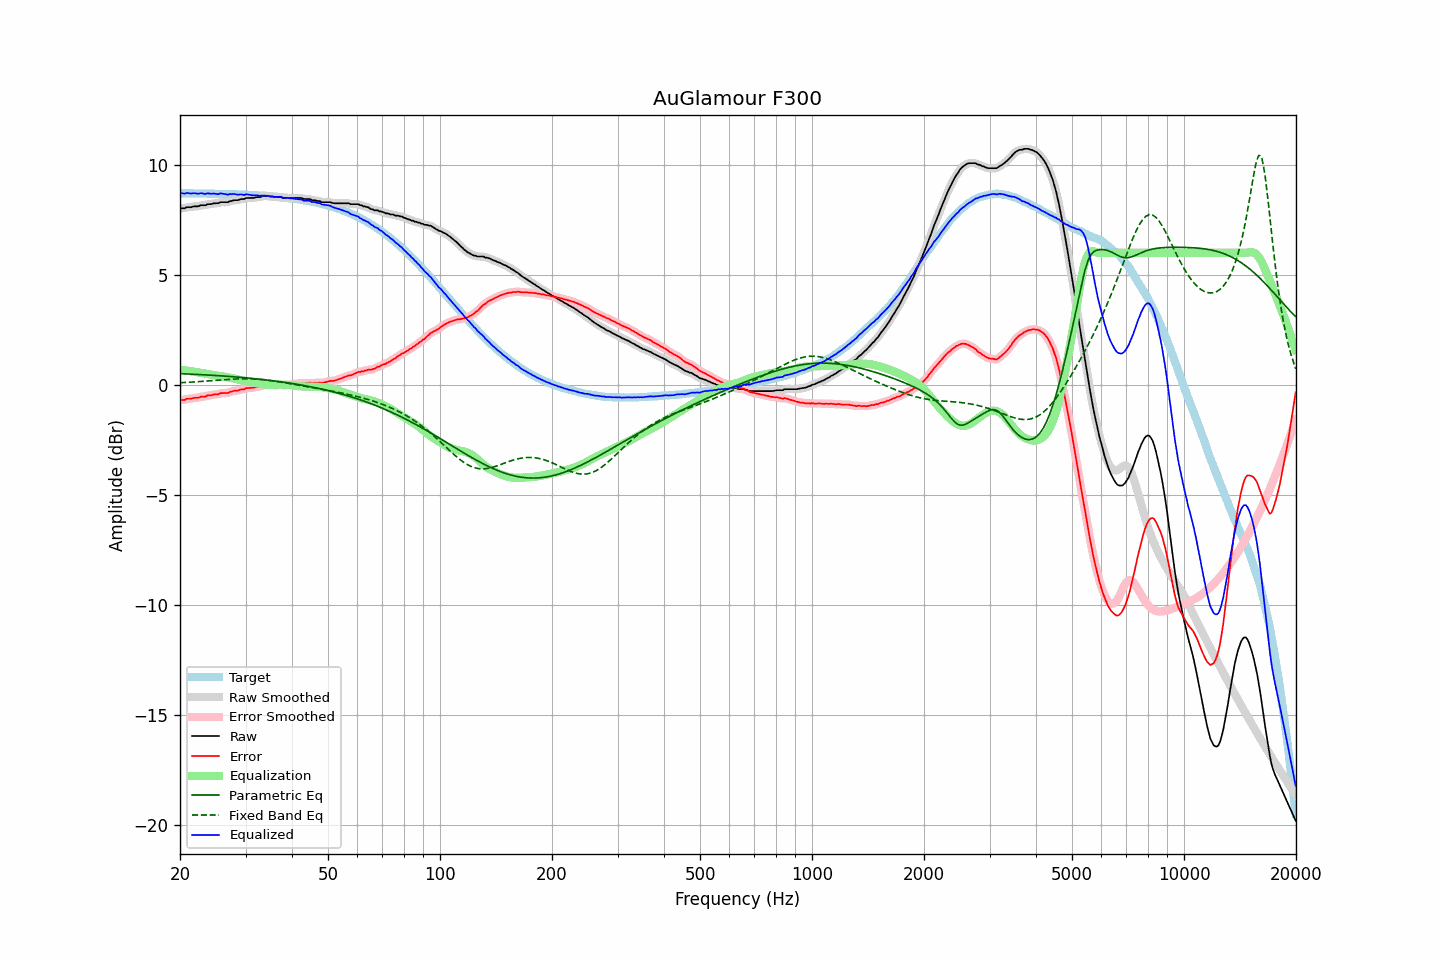

Values plotted in this chart, from the file beside it:
frequency, raw, error, smoothed, error_smoothed, equalization, parametric_eq, fixed_band_eq, equalized_raw, equalized_smoothed, target
20.00, 8.02, -0.69, 8.01, -0.69, 0.69, 0.51, 0.10, 8.71, 8.71, 8.70
20.20, 8.02, -0.69, 8.02, -0.69, 0.68, 0.51, 0.10, 8.70, 8.70, 8.70
20.40, 8.02, -0.68, 8.02, -0.68, 0.67, 0.50, 0.11, 8.69, 8.70, 8.70
20.61, 8.02, -0.68, 8.03, -0.67, 0.66, 0.50, 0.11, 8.68, 8.70, 8.70
20.81, 8.07, -0.63, 8.05, -0.65, 0.65, 0.50, 0.11, 8.72, 8.70, 8.70
21.02, 8.07, -0.63, 8.06, -0.64, 0.64, 0.49, 0.12, 8.71, 8.70, 8.70
21.23, 8.07, -0.63, 8.07, -0.63, 0.63, 0.49, 0.12, 8.70, 8.70, 8.70
21.44, 8.07, -0.63, 8.08, -0.62, 0.62, 0.49, 0.13, 8.69, 8.70, 8.70
21.66, 8.10, -0.60, 8.09, -0.61, 0.61, 0.48, 0.13, 8.70, 8.70, 8.70
21.87, 8.11, -0.59, 8.10, -0.59, 0.60, 0.48, 0.13, 8.70, 8.70, 8.70
22.09, 8.11, -0.59, 8.11, -0.59, 0.58, 0.48, 0.14, 8.69, 8.69, 8.69
22.31, 8.11, -0.59, 8.12, -0.58, 0.57, 0.47, 0.14, 8.68, 8.69, 8.69
22.54, 8.13, -0.57, 8.13, -0.56, 0.56, 0.47, 0.15, 8.69, 8.69, 8.69
22.76, 8.16, -0.53, 8.15, -0.54, 0.55, 0.47, 0.15, 8.71, 8.70, 8.69
22.99, 8.16, -0.53, 8.15, -0.54, 0.54, 0.46, 0.16, 8.69, 8.69, 8.69
23.22, 8.16, -0.53, 8.16, -0.53, 0.52, 0.46, 0.16, 8.68, 8.69, 8.69
23.45, 8.16, -0.53, 8.17, -0.51, 0.51, 0.45, 0.17, 8.67, 8.68, 8.69
23.69, 8.21, -0.48, 8.19, -0.50, 0.50, 0.45, 0.18, 8.70, 8.69, 8.69
23.92, 8.21, -0.48, 8.20, -0.48, 0.48, 0.45, 0.18, 8.69, 8.69, 8.68
24.16, 8.21, -0.48, 8.22, -0.47, 0.47, 0.44, 0.19, 8.68, 8.69, 8.68
24.40, 8.22, -0.46, 8.22, -0.46, 0.46, 0.44, 0.19, 8.68, 8.68, 8.68
24.65, 8.25, -0.43, 8.24, -0.44, 0.44, 0.43, 0.20, 8.69, 8.68, 8.68
24.89, 8.25, -0.43, 8.24, -0.44, 0.43, 0.43, 0.20, 8.68, 8.67, 8.68
25.14, 8.25, -0.43, 8.25, -0.42, 0.42, 0.42, 0.21, 8.67, 8.67, 8.68
25.39, 8.25, -0.43, 8.26, -0.41, 0.41, 0.42, 0.22, 8.66, 8.67, 8.67
25.65, 8.30, -0.38, 8.28, -0.39, 0.40, 0.41, 0.22, 8.70, 8.68, 8.67
25.91, 8.30, -0.37, 8.29, -0.38, 0.39, 0.41, 0.23, 8.69, 8.68, 8.67
26.16, 8.30, -0.37, 8.30, -0.37, 0.38, 0.40, 0.23, 8.68, 8.68, 8.67
26.43, 8.30, -0.37, 8.29, -0.37, 0.37, 0.40, 0.24, 8.66, 8.66, 8.67
26.69, 8.30, -0.37, 8.30, -0.37, 0.35, 0.39, 0.24, 8.65, 8.65, 8.66
26.96, 8.30, -0.37, 8.31, -0.35, 0.34, 0.39, 0.25, 8.64, 8.65, 8.66
27.23, 8.35, -0.31, 8.33, -0.33, 0.33, 0.38, 0.25, 8.67, 8.66, 8.66
27.50, 8.35, -0.31, 8.35, -0.30, 0.31, 0.38, 0.26, 8.66, 8.67, 8.66
27.77, 8.38, -0.28, 8.37, -0.28, 0.30, 0.37, 0.26, 8.67, 8.67, 8.66
28.05, 8.39, -0.27, 8.38, -0.27, 0.28, 0.36, 0.27, 8.67, 8.66, 8.65
28.33, 8.39, -0.26, 8.39, -0.26, 0.26, 0.36, 0.27, 8.65, 8.65, 8.65
28.62, 8.39, -0.26, 8.40, -0.25, 0.24, 0.35, 0.27, 8.63, 8.64, 8.65
28.90, 8.42, -0.23, 8.41, -0.23, 0.23, 0.35, 0.28, 8.64, 8.64, 8.65
29.19, 8.44, -0.21, 8.42, -0.22, 0.21, 0.34, 0.28, 8.65, 8.64, 8.64
29.48, 8.44, -0.20, 8.44, -0.20, 0.20, 0.33, 0.28, 8.63, 8.64, 8.64
29.78, 8.44, -0.20, 8.46, -0.18, 0.18, 0.33, 0.28, 8.62, 8.64, 8.64
30.08, 8.49, -0.15, 8.47, -0.16, 0.17, 0.32, 0.28, 8.65, 8.64, 8.63
30.38, 8.49, -0.14, 8.48, -0.15, 0.16, 0.31, 0.28, 8.64, 8.64, 8.63
30.68, 8.49, -0.14, 8.49, -0.13, 0.14, 0.31, 0.28, 8.63, 8.64, 8.63
30.99, 8.49, -0.14, 8.48, -0.14, 0.13, 0.30, 0.28, 8.62, 8.62, 8.62
31.30, 8.49, -0.13, 8.49, -0.13, 0.12, 0.29, 0.27, 8.61, 8.61, 8.62
31.61, 8.49, -0.13, 8.50, -0.12, 0.11, 0.29, 0.27, 8.60, 8.61, 8.61
31.93, 8.52, -0.09, 8.51, -0.10, 0.10, 0.28, 0.27, 8.61, 8.61, 8.61
32.24, 8.53, -0.08, 8.52, -0.09, 0.08, 0.27, 0.26, 8.61, 8.60, 8.61
32.57, 8.53, -0.07, 8.53, -0.07, 0.07, 0.26, 0.26, 8.60, 8.60, 8.60
32.89, 8.53, -0.07, 8.54, -0.06, 0.05, 0.25, 0.25, 8.58, 8.59, 8.60
33.22, 8.57, -0.03, 8.56, -0.04, 0.04, 0.25, 0.24, 8.60, 8.59, 8.59
33.55, 8.58, -0.01, 8.57, -0.02, 0.02, 0.24, 0.23, 8.60, 8.59, 8.59
33.89, 8.58, -0.01, 8.58, -0.00, 0.01, 0.23, 0.23, 8.59, 8.60, 8.58
34.23, 8.58, -0.00, 8.58, -0.00, 0.01, 0.22, 0.22, 8.58, 8.58, 8.58
34.57, 8.58, 0.00, 8.57, -0.00, 0.00, 0.21, 0.21, 8.58, 8.57, 8.57
34.92, 8.56, -0.01, 8.57, -0.00, 0.00, 0.20, 0.20, 8.56, 8.57, 8.57
35.27, 8.56, -0.00, 8.55, -0.01, 0.00, 0.20, 0.19, 8.56, 8.56, 8.56
35.62, 8.55, -0.01, 8.54, -0.01, 0.00, 0.19, 0.18, 8.55, 8.55, 8.55
35.97, 8.53, -0.02, 8.53, -0.01, 0.01, 0.18, 0.17, 8.53, 8.54, 8.55
... 635 more rows
